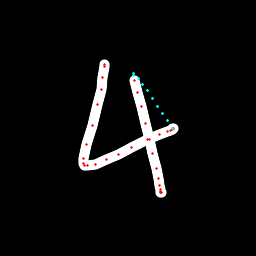

Data behind this chart, as committed beside it:
x, y, hover, eod
104, 64.51, 0.0, 0.0
104.2, 64.95, 0.0, 0.0
104.4, 66.71, 0.0, 0.0
102.8, 77.52, 0.0, 0.0
101.1, 89.02, 0.0, 0.0
97.86, 104.1, 0.0, 0.0
92.45, 125.9, 0.0, 0.0
86.61, 144.8, 0.0, 0.0
83.33, 158.8, 0.0, 0.0
83.43, 163.4, 0.0, 0.0
84.35, 165.2, 0.0, 0.0
87.46, 165.8, 0.0, 0.0
95.45, 164.1, 0.0, 0.0
106, 159.6, 0.0, 0.0
118.1, 154.2, 0.0, 0.0
131.4, 147.4, 0.0, 0.0
147.8, 139.9, 0.0, 0.0
159.7, 134.8, 0.0, 0.0
167.2, 131.6, 0.0, 0.0
170.1, 130.2, 0.0, 0.0
172.1, 129.5, 0.0, 0.0
173.3, 128.7, 0.0, 0.0
172.9, 128.6, 0.0, 0.0
172.1, 128.3, 1.0, 0.0
167.3, 120.9, 1.0, 0.0
162.5, 113.6, 1.0, 0.0
157.5, 106.1, 1.0, 0.0
152.5, 98.52, 1.0, 0.0
147.5, 90.79, 1.0, 0.0
142.8, 84.37, 1.0, 0.0
138.1, 78.82, 1.0, 0.0
133.5, 73.9, 1.0, 0.0
133.3, 75.4, 1.0, 0.0
134.6, 80.08, 0.0, 0.0
137.6, 92.73, 0.0, 0.0
141.6, 106.7, 0.0, 0.0
145.7, 123.6, 0.0, 0.0
149.6, 139.6, 0.0, 0.0
152.6, 153, 0.0, 0.0
156.8, 168.4, 0.0, 0.0
158.3, 178.3, 0.0, 0.0
159, 185.5, 0.0, 0.0
160, 189.5, 0.0, 0.0
160.7, 191.8, 0.0, 0.0
161.1, 192.9, 0.0, 0.0
160.9, 192.3, 0.0, 1.0
